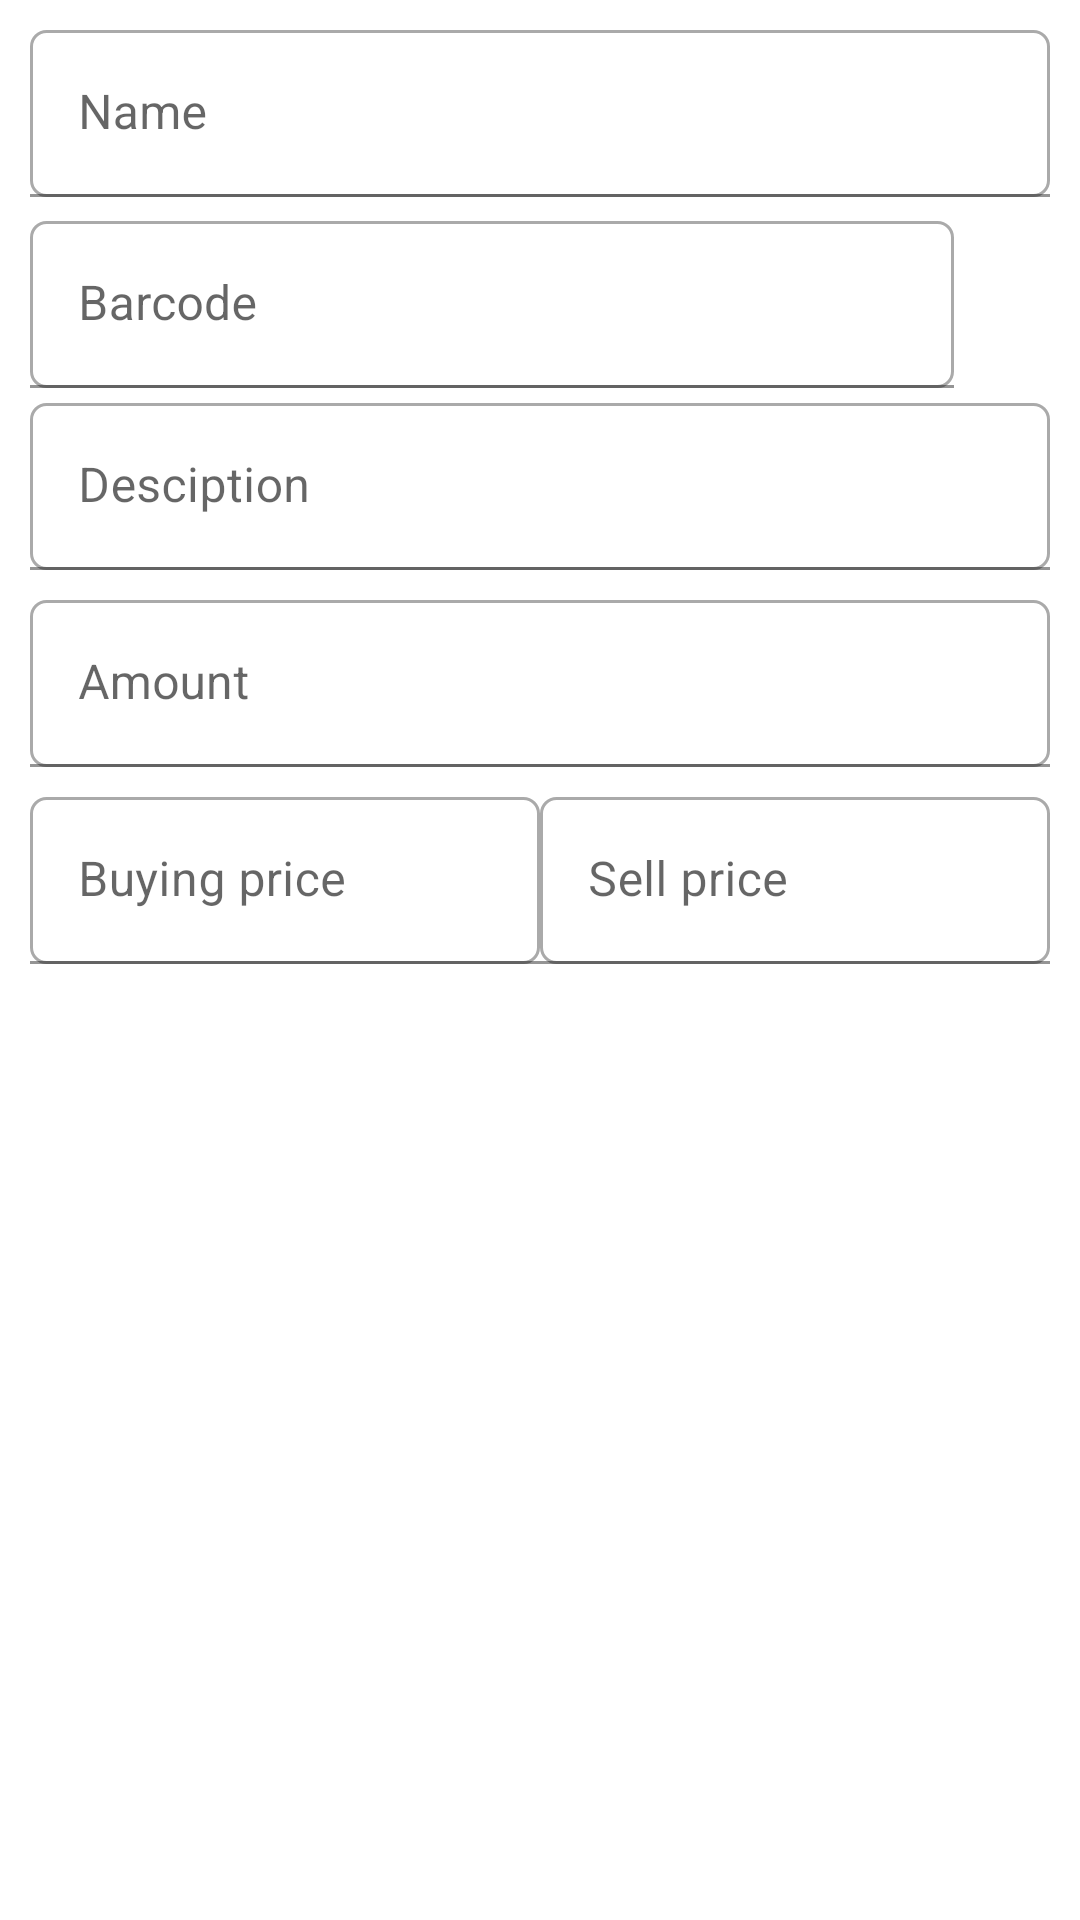

Produce the Android XML layout that renders to this screen, including the resource entries it uses.
<!-- AndroidManifest.xml: application theme Theme.Pointofsale -->
<!-- res/layout/fragment_add.xml -->
<?xml version="1.0" encoding="utf-8"?>
<RelativeLayout xmlns:android="http://schemas.android.com/apk/res/android"
    xmlns:app="http://schemas.android.com/apk/res-auto"
    android:layout_width="fill_parent"
    android:layout_height="fill_parent"
    android:padding="10dp"
    android:layout_marginTop="10dp"
    xmlns:tools="http://schemas.android.com/tools"
    tools:context=".fragments.Products.AddFragment">


    <LinearLayout
        android:layout_width="0.0px"
        android:layout_height="0.0px"
        android:focusable="true"
        android:focusableInTouchMode="true"
        android:orientation="vertical" />

    <ScrollView
        android:id="@id/scrollView"
        android:layout_width="fill_parent"
        android:layout_centerHorizontal="true"
        android:layout_height="wrap_content"
        android:fillViewport="true">

        <LinearLayout
            android:id="@+id/linearLayout2"
            android:layout_width="fill_parent"
            android:layout_height="wrap_content"
            android:orientation="vertical">
            <com.google.android.material.textfield.TextInputLayout
                android:id="@+id/ilName"
                android:layout_width="fill_parent"
                android:layout_height="wrap_content"
                android:layout_centerVertical="true"
                android:layout_toStartOf="@id/btnTovarBarcode"
                android:hint="@string/name"
                app:hintEnabled="true">
                <EditText
                    android:id="@+id/edtName"
                    android:layout_width="fill_parent"
                    android:background="@drawable/custom_input"
                    android:maxLines="1"
                    android:layout_height="wrap_content"
                    android:selectAllOnFocus="true" />

            </com.google.android.material.textfield.TextInputLayout>



            <RelativeLayout
                android:id="@+id/rlBarcode"
                android:layout_width="fill_parent"
                android:layout_height="wrap_content"
                android:layout_marginTop="8dp"
                android:orientation="horizontal">

                <com.google.android.material.textfield.TextInputLayout
                    android:id="@+id/ilBarcode"
                    android:layout_width="fill_parent"
                    android:layout_height="wrap_content"
                    android:layout_centerVertical="true"
                    android:layout_toStartOf="@id/btnTovarBarcode"
                    android:hint="@string/barcode"
                    app:hintEnabled="true">

                    <EditText
                        android:id="@+id/edtBarcode"
                        android:layout_width="fill_parent"
                        android:inputType="number"
                        android:background="@drawable/custom_input"
                        android:layout_height="wrap_content"
                        android:selectAllOnFocus="true" />
                </com.google.android.material.textfield.TextInputLayout>

                <ImageButton
                    android:id="@+id/btnTovarBarcode"
                    android:layout_width="wrap_content"
                    android:layout_height="wrap_content"
                    android:layout_alignParentEnd="true"
                    android:layout_centerVertical="true"
                    android:layout_margin="@dimen/text_margin"
                    android:background="@drawable/button_transparent"
                    android:contentDescription="content_description"
                    app:srcCompat="@drawable/ic_qr_code" />
            </RelativeLayout>
            <com.google.android.material.textfield.TextInputLayout
                android:id="@+id/ilDesc"
                android:layout_width="fill_parent"
                android:layout_height="wrap_content"
                android:layout_marginTop="5dp"
                android:layout_centerVertical="true"
                android:layout_toStartOf="@id/btnTovarBarcode"
                android:hint="@string/desciption"
                app:hintEnabled="true">

                <EditText
                    android:id="@+id/edDesc"
                   android:background="@drawable/custom_input"
                    android:layout_width="fill_parent"
                    android:layout_height="wrap_content"
                    android:selectAllOnFocus="true" />
            </com.google.android.material.textfield.TextInputLayout>


            <RelativeLayout
                android:id="@+id/rlQnt"
                android:layout_width="fill_parent"
                android:layout_height="wrap_content"
                android:layout_marginTop="5dp"
                android:orientation="horizontal">

                <com.google.android.material.textfield.TextInputLayout
                    android:id="@+id/ilQnt"
                    android:layout_width="fill_parent"
                    android:layout_height="wrap_content"
                    android:layout_centerVertical="true"
                    android:hint="@string/quantit"
                    app:hintEnabled="true">

                    <EditText
                        android:id="@+id/edtQnt"
                        android:layout_width="fill_parent"
                        android:background="@drawable/custom_input"
                        android:layout_height="wrap_content"
                        android:inputType="number"
                        android:layout_marginTop="5dp"
                        android:selectAllOnFocus="true" />
                </com.google.android.material.textfield.TextInputLayout>
            </RelativeLayout>

            <LinearLayout
                android:id="@+id/rlPrix"
                android:layout_width="fill_parent"
                android:layout_height="wrap_content"
                android:layout_marginTop="5dp"
                android:orientation="horizontal">

                <com.google.android.material.textfield.TextInputLayout
                    android:id="@+id/ilPrixA"
                    android:layout_weight="0.5"
                    android:layout_width="0dp"
                    android:layout_height="wrap_content"
                    android:layout_centerVertical="true"
                    android:hint="@string/prix_achat"
                    app:hintEnabled="true">

                    <EditText
                        android:id="@+id/edtPrixA"
                        android:layout_width="match_parent"
                        android:background="@drawable/custom_input"
                        android:layout_height="wrap_content"
                        android:inputType="number"
                        android:layout_marginTop="5dp"
                        android:selectAllOnFocus="true" />
                </com.google.android.material.textfield.TextInputLayout>

                <com.google.android.material.textfield.TextInputLayout
                    android:id="@+id/ilPrixV"
                    android:layout_weight="0.5"
                    android:layout_width="0dp"
                    android:layout_height="wrap_content"
                    android:layout_centerVertical="true"
                    android:hint="@string/prix_vente"
                    app:hintEnabled="true">

                    <EditText
                        android:id="@+id/edtPrixV"
                        android:layout_width="match_parent"
                        android:background="@drawable/custom_input"
                        android:layout_height="wrap_content"
                        android:inputType="number"

                        android:layout_marginTop="5dp"
                        android:selectAllOnFocus="true" />
                </com.google.android.material.textfield.TextInputLayout>


            </LinearLayout>
            <ImageView
                android:id="@+id/ivPickImage"
                android:layout_width="fill_parent"
                android:layout_height="wrap_content"
                android:layout_gravity="center"
                android:adjustViewBounds="true"
                android:scaleType="centerCrop"
                android:layout_marginTop="20dp"
                android:src="@drawable/ic_image"
                />
        </LinearLayout>

    </ScrollView>


</RelativeLayout>
<!-- resources referenced by this layout -->
<resources>
  <dimen name="text_margin">16.0dip</dimen>
  <!-- drawable button_transparent (drawable-v24) -->
  <?xml version="1.0" encoding="utf-8"?>
  <selector
    xmlns:android="http://schemas.android.com/apk/res/android">
      <item android:drawable="@color/ColorBrand2" />
  </selector>
  <!-- drawable custom_input (drawable-v24) -->
  <?xml version="1.0" encoding="utf-8"?>
  <selector xmlns:android="http://schemas.android.com/apk/res/android">
  
      <item android:state_enabled="true" android:state_focused="true">
          <shape android:shape="rectangle">
              <solid android:color="@color/white"/>
              <stroke android:width="1dp" android:color="@color/ColorBrand2"/>
              <corners android:radius="5dp"/>
          </shape>
      </item>
  
      <item android:state_enabled="true">
          <shape android:shape="rectangle">
              <solid android:color="@color/white"/>
              <stroke android:width="1dp" android:color="@android:color/darker_gray"/>
              <corners android:radius="5dp"/>
          </shape>
      </item>
  
  </selector>
  <string name="barcode">Barcode</string>
  <string name="desciption">Desciption</string>
  <string name="name">Name</string>
  <string name="prix_achat">Buying price</string>
  <string name="prix_vente">Sell price</string>
  <string name="quantit">Amount</string>
  <style name="Theme.Pointofsale" parent="Theme.MaterialComponents.DayNight.DarkActionBar">
          
    
          <item name="colorPrimary">@color/ColorBrand2</item>
          <item name="colorPrimaryVariant">@color/ColorBrand2</item>
          <item name="colorOnPrimary">@color/white</item>
          
          <item name="colorSecondary">@color/teal_200</item>
          <item name="colorSecondaryVariant">@color/teal_700</item>
          <item name="colorOnSecondary">@color/black</item>
          
          <item name="android:statusBarColor" tools:targetApi="l">?attr/colorPrimaryVariant</item>
          
      </style>
  <color name="ColorBrand2">#F69025</color>
  <color name="white">#FFFFFFFF</color>
  <color name="teal_200">#FF03DAC5</color>
  <color name="teal_700">#FF018786</color>
  <color name="black">#FF000000</color>
</resources>
